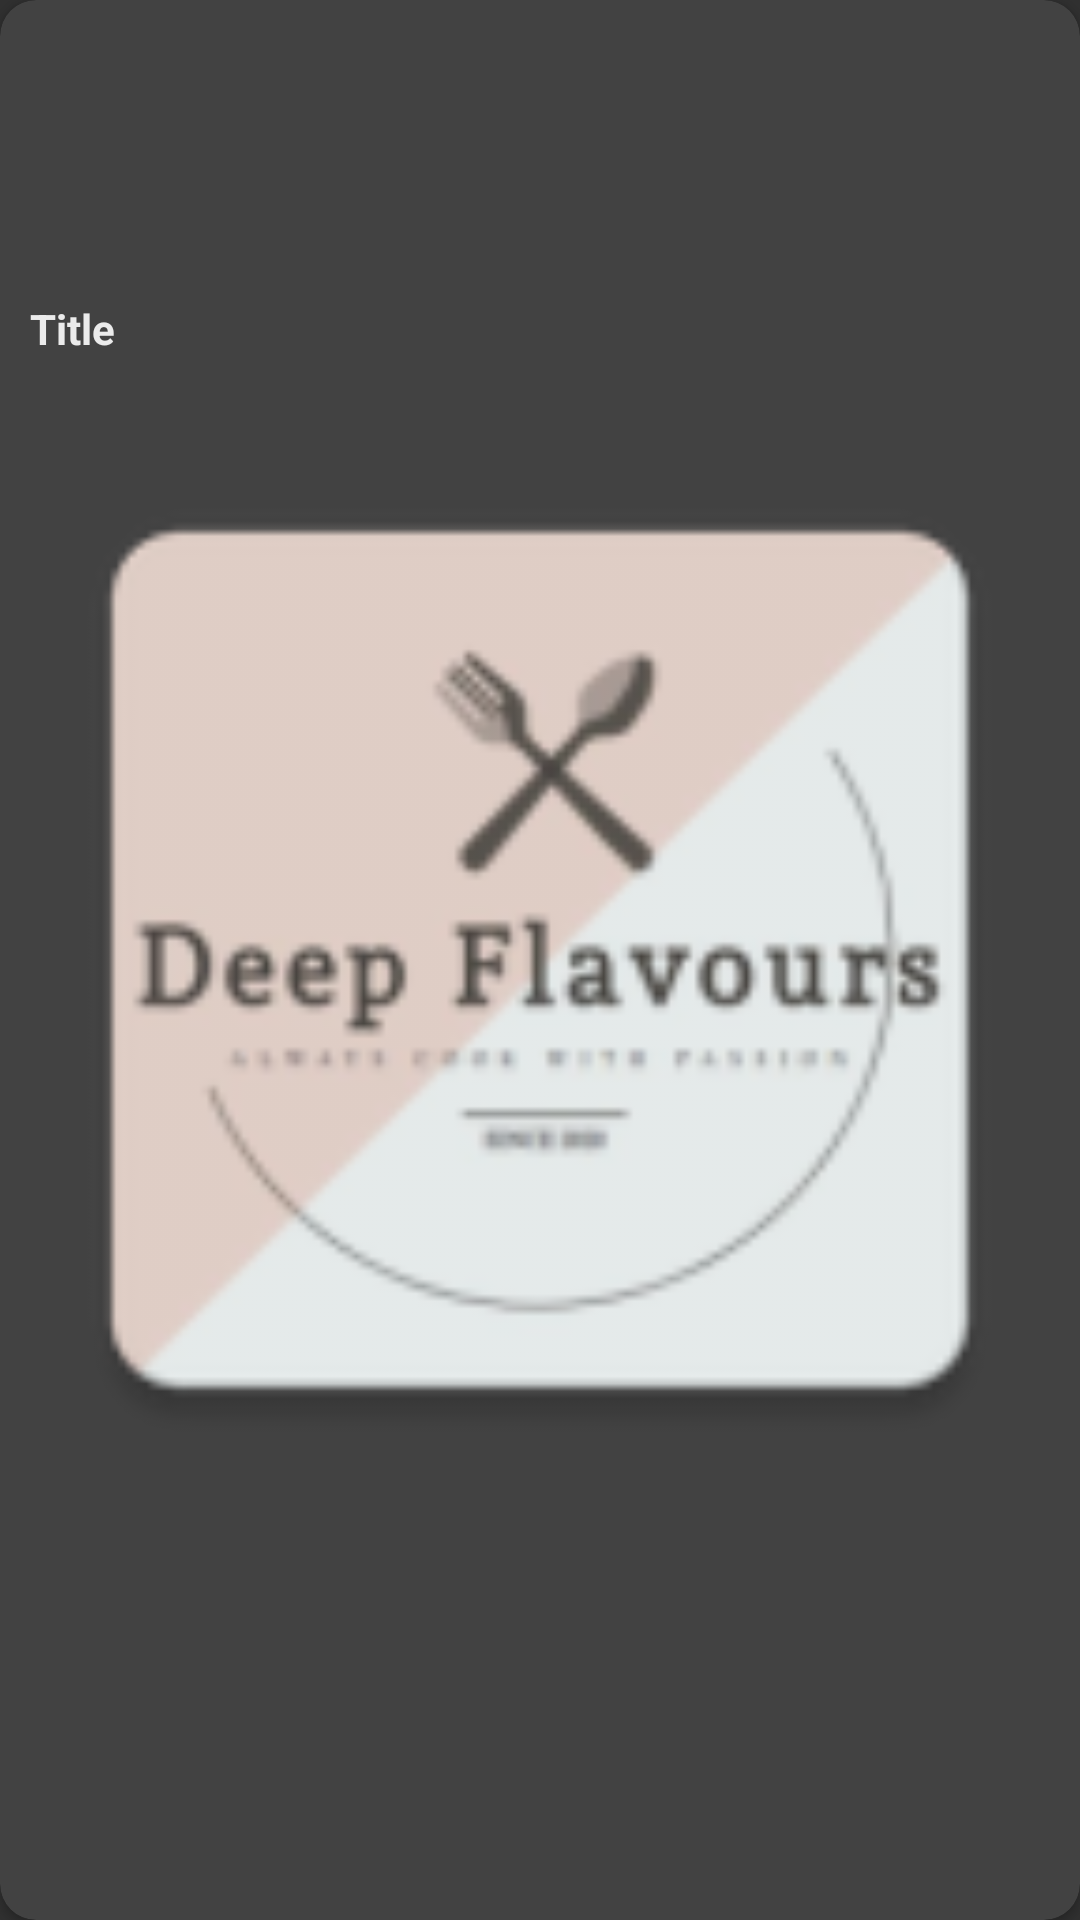

This screen was rendered from an Android layout file. Write that file and the resources it references.
<!-- AndroidManifest.xml: application theme Theme.AppCompat.NoActionBar -->
<!-- res/layout/recipe_item_foodpost_profile.xml -->
<?xml version="1.0" encoding="utf-8"?>
<androidx.cardview.widget.CardView
    xmlns:android="http://schemas.android.com/apk/res/android"
    xmlns:app="http://schemas.android.com/apk/res-auto"
    android:id="@+id/carview_foodpost_profile"
    android:layout_width="140dp"
    android:layout_height="140dp"
    android:layout_marginStart="5dp"
    android:layout_marginEnd="2dp"
    android:layout_marginBottom="5dp"
    android:layout_marginTop="5dp"
    app:cardCornerRadius="12dp"
    android:elevation="2dp"
    app:cardPreventCornerOverlap="true">

    <ImageView
        android:id="@+id/imageview_foodpost_profile"
        android:layout_width="match_parent"
        android:layout_height="match_parent"
        android:alpha="0.9"
        android:src="@mipmap/ic_launcher" />

    <TextView
        android:id="@+id/textview_foodpost_profile"
        android:layout_width="wrap_content"
        android:layout_height="wrap_content"
        android:layout_marginStart="10dp"
        android:layout_marginTop="100dp"
        android:alpha="0.9"
        android:text="Title"
        android:textColor="#ffffff"
        android:textStyle="bold" />


</androidx.cardview.widget.CardView>
<!-- resources referenced by this layout -->
<resources>
  <!-- mipmap ic_launcher: png bitmap (mipmap-hdpi, 3561 bytes) -->
</resources>
